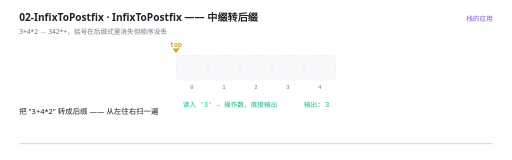
t = 0.00 s
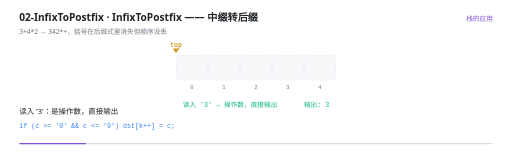
t = 1.70 s
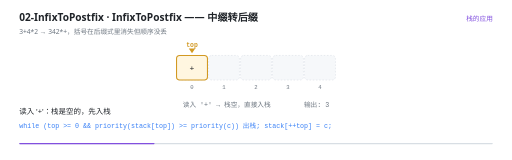
t = 3.43 s
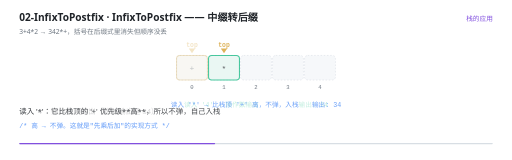
t = 4.97 s
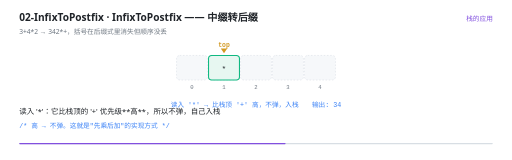
t = 6.75 s
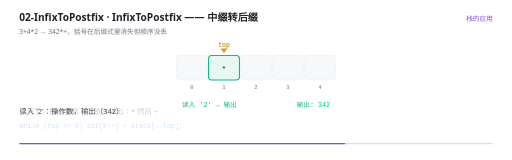
t = 8.26 s

The animated SVG that drew these frames (rendered in a browser with its animation timeline set to each time). Animation: 22 SMIL elements (animate=22); frames cover the first 8.26 s, repeats indefinitely.

<svg xmlns="http://www.w3.org/2000/svg" viewBox="0 0 960 300" width="960" height="300" role="img" aria-label="InfixToPostfix —— 中缀转后缀"><rect width="960" height="300" fill="#FFFFFF"/><g>
    <rect x="36" y="268" width="888" height="2.5" rx="1.25" fill="#D8DEE4"/>
    <rect x="36" y="268" width="0" height="2.5" rx="1.25" fill="#8250DF">
      <animate attributeName="width" values="0;888" dur="12s" repeatCount="indefinite" calcMode="linear"/>
    </rect>
  </g><text x="36" y="40" font-family="'Segoe UI','Microsoft YaHei UI','PingFang SC',system-ui,sans-serif" font-size="19" font-weight="600" fill="#1F2328">02-InfixToPostfix · InfixToPostfix —— 中缀转后缀</text><text x="36" y="63" font-family="'Segoe UI','Microsoft YaHei UI','PingFang SC',system-ui,sans-serif" font-size="12.5" fill="#6E7781">3+4*2 → 342*+，括号在后缀式里消失但顺序没丢</text><text x="924" y="40" text-anchor="end" font-family="'Segoe UI','Microsoft YaHei UI','PingFang SC',system-ui,sans-serif" font-size="12.5" fill="#8250DF">栈的应用</text><rect x="331" y="104" width="58" height="46" rx="6" fill="#F6F8FA" stroke="#D8DEE4" stroke-width="1" stroke-dasharray="3 3"/><text x="360" y="166" text-anchor="middle" font-family="ui-monospace,'Cascadia Code','JetBrains Mono',Consolas,monospace" font-size="10.5" fill="#6E7781">0</text><rect x="391" y="104" width="58" height="46" rx="6" fill="#F6F8FA" stroke="#D8DEE4" stroke-width="1" stroke-dasharray="3 3"/><text x="420" y="166" text-anchor="middle" font-family="ui-monospace,'Cascadia Code','JetBrains Mono',Consolas,monospace" font-size="10.5" fill="#6E7781">1</text><rect x="451" y="104" width="58" height="46" rx="6" fill="#F6F8FA" stroke="#D8DEE4" stroke-width="1" stroke-dasharray="3 3"/><text x="480" y="166" text-anchor="middle" font-family="ui-monospace,'Cascadia Code','JetBrains Mono',Consolas,monospace" font-size="10.5" fill="#6E7781">2</text><rect x="511" y="104" width="58" height="46" rx="6" fill="#F6F8FA" stroke="#D8DEE4" stroke-width="1" stroke-dasharray="3 3"/><text x="540" y="166" text-anchor="middle" font-family="ui-monospace,'Cascadia Code','JetBrains Mono',Consolas,monospace" font-size="10.5" fill="#6E7781">3</text><rect x="571" y="104" width="58" height="46" rx="6" fill="#F6F8FA" stroke="#D8DEE4" stroke-width="1" stroke-dasharray="3 3"/><text x="600" y="166" text-anchor="middle" font-family="ui-monospace,'Cascadia Code','JetBrains Mono',Consolas,monospace" font-size="10.5" fill="#6E7781">4</text><g opacity="0"><animate attributeName="opacity" values="0;0;1;1;0;0" keyTimes="0.0000;0.1883;0.2000;0.4050;0.4167;1.0000" dur="12s" repeatCount="indefinite" calcMode="linear"/><rect x="331" y="104" width="58" height="46" rx="6" fill="#FFF6E0" stroke="#D29922" stroke-width="2"/><text x="360" y="132.5" text-anchor="middle" font-family="ui-monospace,'Cascadia Code','JetBrains Mono',Consolas,monospace" font-size="15" fill="#1F2328">+</text></g><g opacity="0"><animate attributeName="opacity" values="0;0;1;1;0;0" keyTimes="0.0000;0.4050;0.4167;0.7883;0.8000;1.0000" dur="12s" repeatCount="indefinite" calcMode="linear"/><rect x="391" y="104" width="58" height="46" rx="6" fill="#E7F7F1" stroke="#10B981" stroke-width="2"/><text x="420" y="132.5" text-anchor="middle" font-family="ui-monospace,'Cascadia Code','JetBrains Mono',Consolas,monospace" font-size="15" fill="#1F2328">*</text></g><g opacity="0"><animate attributeName="opacity" values="1;1;0;0" keyTimes="0.0000;0.1883;0.2000;1.0000" dur="12s" repeatCount="indefinite" calcMode="linear"/><path d="M 330 100 l -6 -9 l 12 0 Z" fill="#D29922"/><text x="330" y="88" text-anchor="middle" font-family="ui-monospace,'Cascadia Code','JetBrains Mono',Consolas,monospace" font-size="12" font-weight="600" fill="#D29922">top</text></g><g opacity="0"><animate attributeName="opacity" values="0;0;1;1;0;0" keyTimes="0.0000;0.1883;0.2000;0.4050;0.4167;1.0000" dur="12s" repeatCount="indefinite" calcMode="linear"/><path d="M 360 100 l -6 -9 l 12 0 Z" fill="#D29922"/><text x="360" y="88" text-anchor="middle" font-family="ui-monospace,'Cascadia Code','JetBrains Mono',Consolas,monospace" font-size="12" font-weight="600" fill="#D29922">top</text></g><g opacity="0"><animate attributeName="opacity" values="0;0;1;1;0;0" keyTimes="0.0000;0.4050;0.4167;0.7883;0.8000;1.0000" dur="12s" repeatCount="indefinite" calcMode="linear"/><path d="M 420 100 l -6 -9 l 12 0 Z" fill="#D29922"/><text x="420" y="88" text-anchor="middle" font-family="ui-monospace,'Cascadia Code','JetBrains Mono',Consolas,monospace" font-size="12" font-weight="600" fill="#D29922">top</text></g><g opacity="0"><animate attributeName="opacity" values="0;0;1;1;0" keyTimes="0.0000;0.7883;0.8000;0.9883;1.0000" dur="12s" repeatCount="indefinite" calcMode="linear"/><path d="M 330 100 l -6 -9 l 12 0 Z" fill="#EF4444"/><text x="330" y="88" text-anchor="middle" font-family="ui-monospace,'Cascadia Code','JetBrains Mono',Consolas,monospace" font-size="12" font-weight="600" fill="#EF4444">top</text></g><g opacity="0"><animate attributeName="opacity" values="1;1;0;0" keyTimes="0.0000;0.1883;0.2000;1.0000" dur="12s" repeatCount="indefinite" calcMode="linear"/><text x="480" y="200" text-anchor="middle" font-family="ui-monospace,'Cascadia Code','JetBrains Mono',Consolas,monospace" font-size="12.5" font-weight="400" fill="#10B981">读入 '3' → 操作数，直接输出　　　　输出: 3</text></g><g opacity="0"><animate attributeName="opacity" values="0;0;1;1;0;0" keyTimes="0.0000;0.1883;0.2000;0.3217;0.3333;1.0000" dur="12s" repeatCount="indefinite" calcMode="linear"/><text x="480" y="200" text-anchor="middle" font-family="ui-monospace,'Cascadia Code','JetBrains Mono',Consolas,monospace" font-size="12.5" font-weight="400" fill="#6E7781">读入 '+' → 栈空，直接入栈　　　　　输出: 3</text></g><g opacity="0"><animate attributeName="opacity" values="0;0;1;1;0;0" keyTimes="0.0000;0.3217;0.3333;0.4050;0.4167;1.0000" dur="12s" repeatCount="indefinite" calcMode="linear"/><text x="480" y="200" text-anchor="middle" font-family="ui-monospace,'Cascadia Code','JetBrains Mono',Consolas,monospace" font-size="12.5" font-weight="400" fill="#10B981">读入 '4' → 操作数输出　　　　　　输出: 34</text></g><g opacity="0"><animate attributeName="opacity" values="0;0;1;1;0;0" keyTimes="0.0000;0.4050;0.4167;0.5717;0.5833;1.0000" dur="12s" repeatCount="indefinite" calcMode="linear"/><text x="480" y="200" text-anchor="middle" font-family="ui-monospace,'Cascadia Code','JetBrains Mono',Consolas,monospace" font-size="12.5" font-weight="400" fill="#3B82F6">读入 '*' → 比栈顶 '+' 高，不弹，入栈　　输出: 34</text></g><g opacity="0"><animate attributeName="opacity" values="0;0;1;1;0;0" keyTimes="0.0000;0.5717;0.5833;0.6883;0.7000;1.0000" dur="12s" repeatCount="indefinite" calcMode="linear"/><text x="480" y="200" text-anchor="middle" font-family="ui-monospace,'Cascadia Code','JetBrains Mono',Consolas,monospace" font-size="12.5" font-weight="400" fill="#10B981">读入 '2' → 输出　　　　　　　　　输出: 342</text></g><g opacity="0"><animate attributeName="opacity" values="0;0;1;1;0" keyTimes="0.0000;0.6883;0.7000;0.9883;1.0000" dur="12s" repeatCount="indefinite" calcMode="linear"/><text x="480" y="200" text-anchor="middle" font-family="ui-monospace,'Cascadia Code','JetBrains Mono',Consolas,monospace" font-size="12.5" font-weight="400" fill="#EF4444">扫完 → 弹出剩余的 '*' 和 '+'　　　输出: 342*+</text></g><g opacity="0"><animate attributeName="opacity" values="1;1;0;0" keyTimes="0.0000;0.0683;0.0833;1.0000" dur="12s" repeatCount="indefinite" calcMode="linear"/><text x="36" y="214" font-family="'Segoe UI','Microsoft YaHei UI','PingFang SC',system-ui,sans-serif" font-size="14" fill="#1F2328">把 &quot;3+4*2&quot; 转成后缀 —— 从左往右扫一遍</text></g><g opacity="0"><animate attributeName="opacity" values="0;0;1;1;0;0" keyTimes="0.0000;0.0683;0.0833;0.1850;0.2000;1.0000" dur="12s" repeatCount="indefinite" calcMode="linear"/><text x="36" y="214" font-family="'Segoe UI','Microsoft YaHei UI','PingFang SC',system-ui,sans-serif" font-size="14" fill="#1F2328">读入 '3'：是操作数，直接输出</text><text x="36" y="240" font-family="ui-monospace,'Cascadia Code','JetBrains Mono',Consolas,monospace" font-size="12.5" fill="#3B82F6">if (c &gt;= '0' &amp;&amp; c &lt;= '9')  dst[k++] = c;</text></g><g opacity="0"><animate attributeName="opacity" values="0;0;1;1;0;0" keyTimes="0.0000;0.1850;0.2000;0.3183;0.3333;1.0000" dur="12s" repeatCount="indefinite" calcMode="linear"/><text x="36" y="214" font-family="'Segoe UI','Microsoft YaHei UI','PingFang SC',system-ui,sans-serif" font-size="14" fill="#1F2328">读入 '+'：栈是空的，先入栈</text><text x="36" y="240" font-family="ui-monospace,'Cascadia Code','JetBrains Mono',Consolas,monospace" font-size="12.5" fill="#3B82F6">while (top &gt;= 0 &amp;&amp; priority(stack[top]) &gt;= priority(c)) 出栈;
 stack[++top] = c;</text></g><g opacity="0"><animate attributeName="opacity" values="0;0;1;1;0;0" keyTimes="0.0000;0.3183;0.3333;0.4017;0.4167;1.0000" dur="12s" repeatCount="indefinite" calcMode="linear"/><text x="36" y="214" font-family="'Segoe UI','Microsoft YaHei UI','PingFang SC',system-ui,sans-serif" font-size="14" fill="#1F2328">读入 '4'：操作数，输出（此时输出是 34）</text></g><g opacity="0"><animate attributeName="opacity" values="0;0;1;1;0;0" keyTimes="0.0000;0.4017;0.4167;0.5683;0.5833;1.0000" dur="12s" repeatCount="indefinite" calcMode="linear"/><text x="36" y="214" font-family="'Segoe UI','Microsoft YaHei UI','PingFang SC',system-ui,sans-serif" font-size="14" fill="#1F2328">读入 '*'：它比栈顶的 '+' 优先级**高**，所以不弹，自己入栈</text><text x="36" y="240" font-family="ui-monospace,'Cascadia Code','JetBrains Mono',Consolas,monospace" font-size="12.5" fill="#3B82F6">/* 高 → 不弹。这就是&quot;先乘后加&quot;的实现方式 */</text></g><g opacity="0"><animate attributeName="opacity" values="0;0;1;1;0;0" keyTimes="0.0000;0.5683;0.5833;0.6850;0.7000;1.0000" dur="12s" repeatCount="indefinite" calcMode="linear"/><text x="36" y="214" font-family="'Segoe UI','Microsoft YaHei UI','PingFang SC',system-ui,sans-serif" font-size="14" fill="#1F2328">读入 '2'：操作数，输出（342）</text></g><g opacity="0"><animate attributeName="opacity" values="0;0;1;1;0;0" keyTimes="0.0000;0.6850;0.7000;0.8183;0.8333;1.0000" dur="12s" repeatCount="indefinite" calcMode="linear"/><text x="36" y="214" font-family="'Segoe UI','Microsoft YaHei UI','PingFang SC',system-ui,sans-serif" font-size="14" fill="#1F2328">扫完了，把栈里剩下的依次弹出：* 然后 +</text><text x="36" y="240" font-family="ui-monospace,'Cascadia Code','JetBrains Mono',Consolas,monospace" font-size="12.5" fill="#3B82F6">while (top &gt;= 0)  dst[k++] = stack[--top];</text></g><g opacity="0"><animate attributeName="opacity" values="0;0;1;1;0;0" keyTimes="0.0000;0.8183;0.8333;0.9017;0.9167;1.0000" dur="12s" repeatCount="indefinite" calcMode="linear"/><text x="36" y="214" font-family="'Segoe UI','Microsoft YaHei UI','PingFang SC',system-ui,sans-serif" font-size="14" fill="#1F2328">得到 342*+ —— 运算符跑到了后面</text></g><g opacity="0"><animate attributeName="opacity" values="0;0;1;1;0" keyTimes="0.0000;0.9017;0.9167;0.9850;1.0000" dur="12s" repeatCount="indefinite" calcMode="linear"/><text x="36" y="214" font-family="'Segoe UI','Microsoft YaHei UI','PingFang SC',system-ui,sans-serif" font-size="14" fill="#1F2328">重点：如果来的运算符优先级**不高于**栈顶，就得先把栈顶弹出去（用 &gt;=）</text></g></svg>
